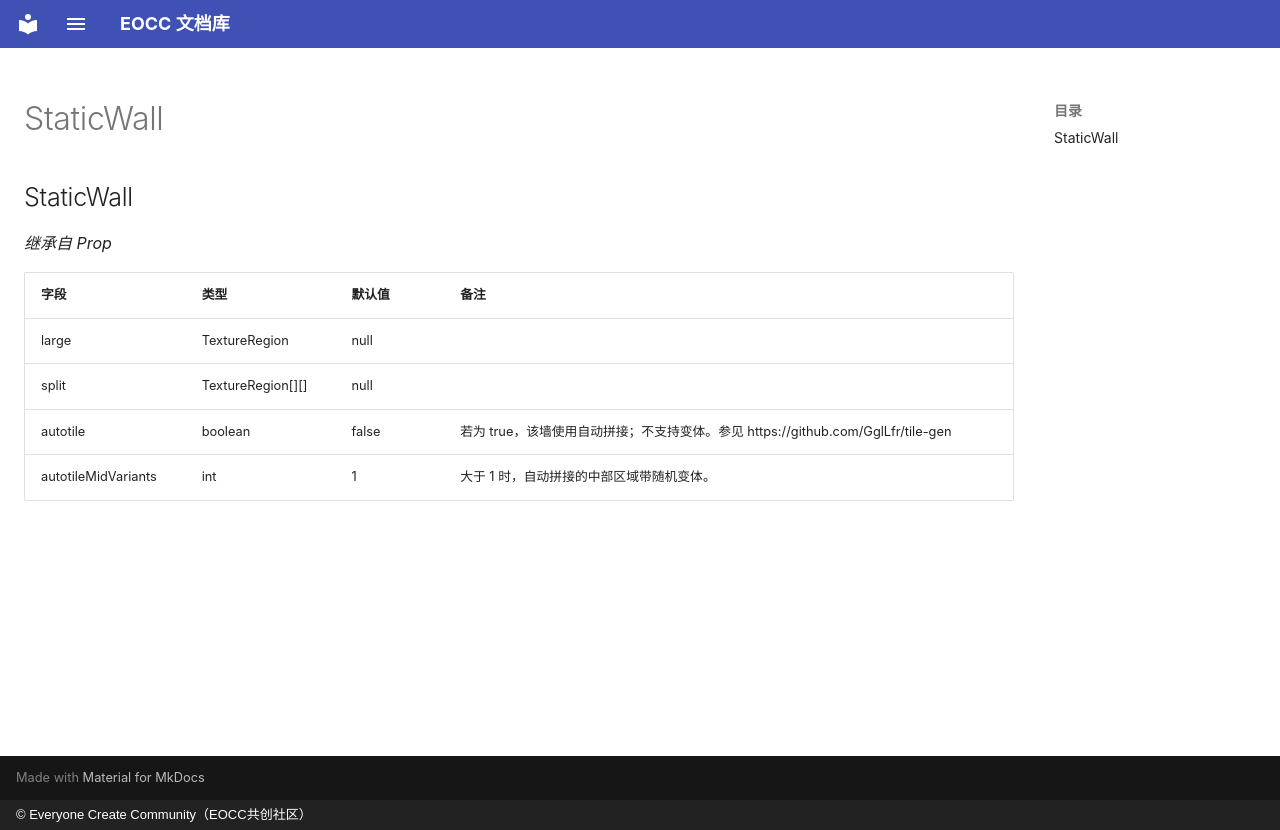

repository: eoccc/eoccc.github.io · page: wiki/mindustry/zh/Modding%20Classes/StaticWall/index.html · generator: mkdocs · copyright: © Everyone Create Community（EOCC共创社区）

# StaticWall

## StaticWall

*继承自 Prop*

| 字段 | 类型 | 默认值 | 备注 |
|---|---|---|---|
| large | TextureRegion | null |  |
| split | TextureRegion[][] | null |  |
| autotile | boolean | false | 若为 true，该墙使用自动拼接；不支持变体。参见 https://github.com/GglLfr/tile-gen |
| autotileMidVariants | int | 1 | 大于 1 时，自动拼接的中部区域带随机变体。 |
